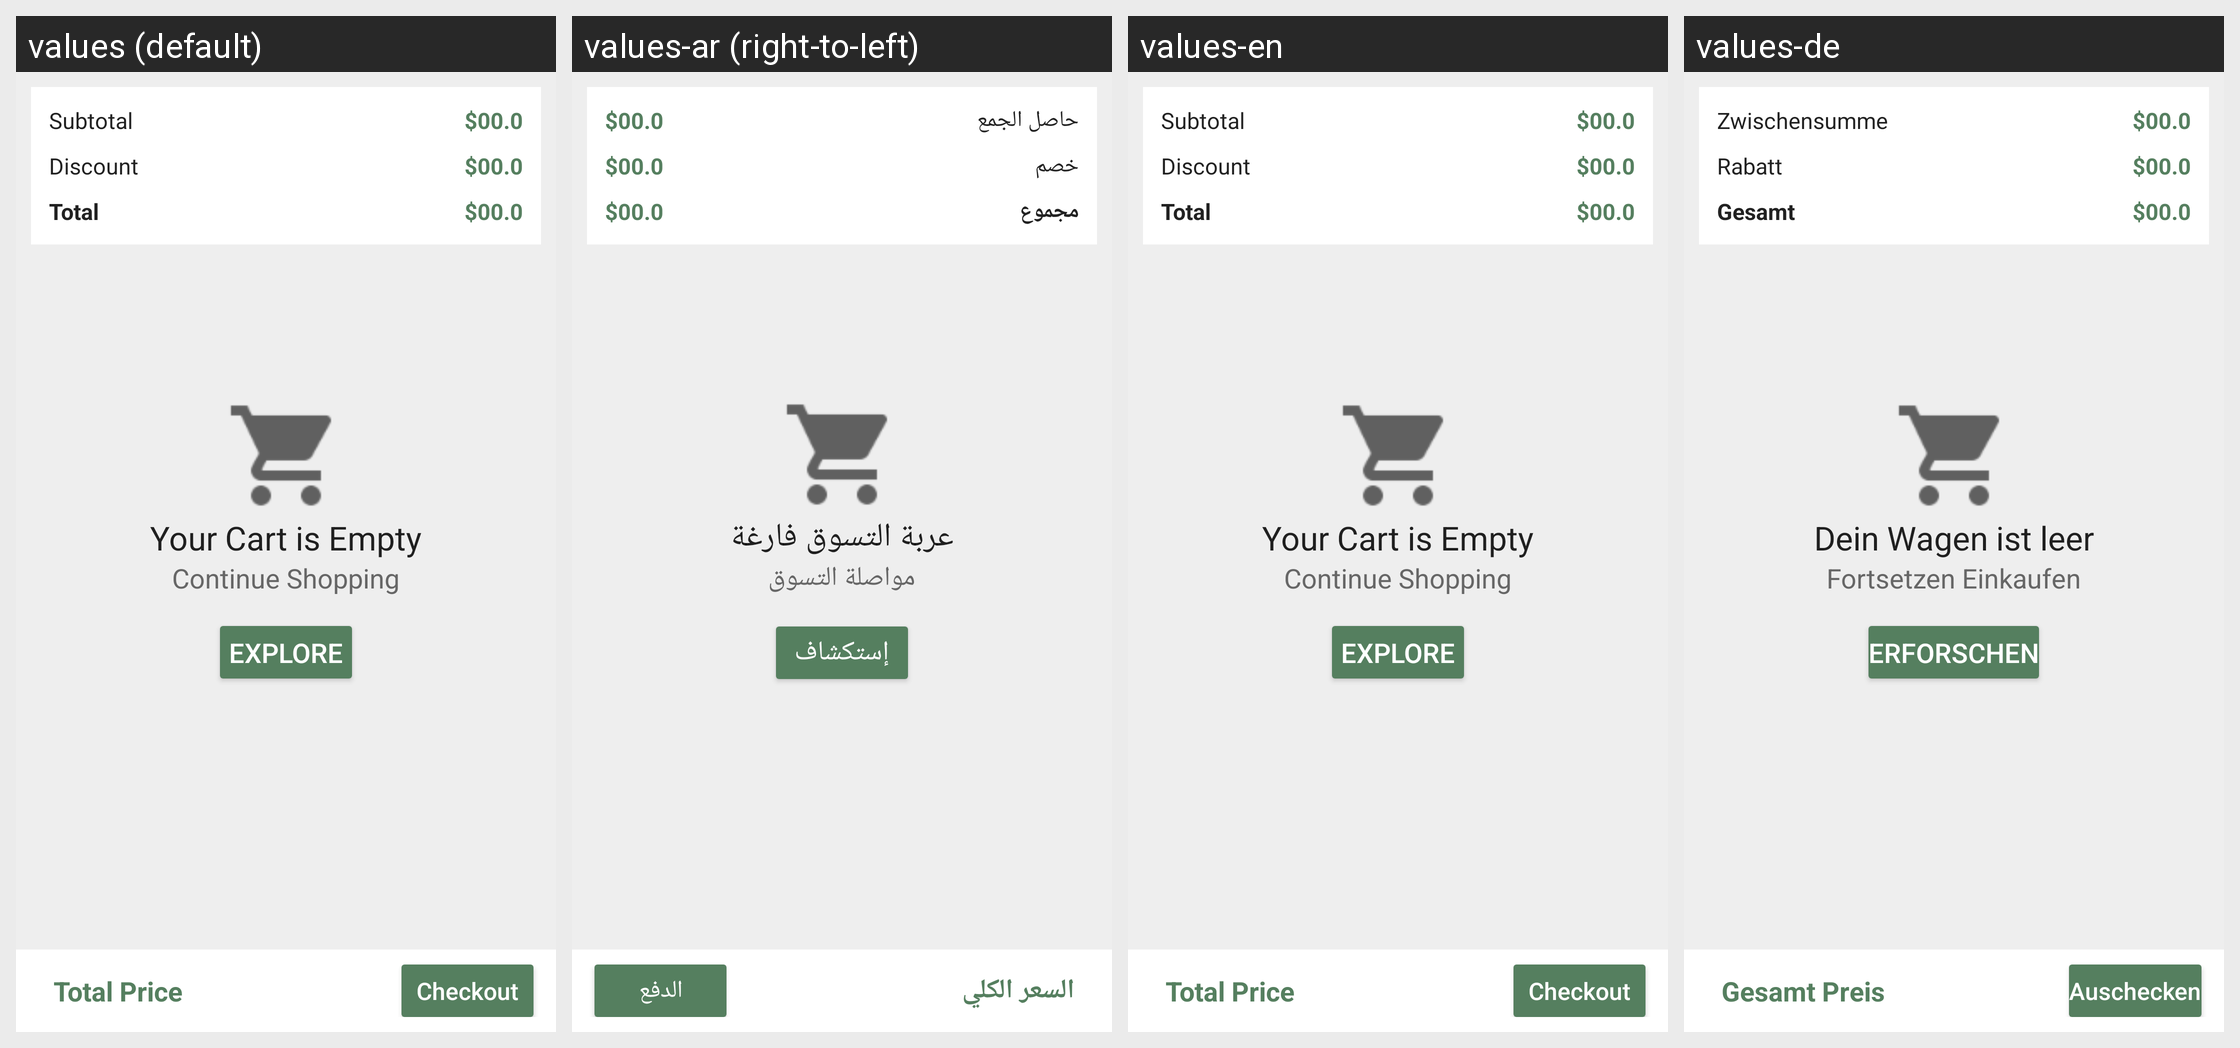

Here is an Android app screen in its default locale and in the app's own translations. Write out the translated-string differences for the strings that appear on this screen.
Android screen res/layout/my_cart.xml rendered under 4 locales, left to right: values (default), values-ar (right-to-left), values-en, values-de. Device: Nexus 5 (rendered at 1080×1920; each locale shown at half size, 540×960, under a caption strip naming it); theme AppTheme.
Strings drawn on this screen, with the default value and each locale's value (text and hints the layout hard-codes, and strings that could not be matched under every locale, appear in the picture but are not listed):

empty_cart
  values: Your Cart is Empty
  values-ar: عربة التسوق فارغة
  values-en: Your Cart is Empty
  values-de: Dein Wagen ist leer

continue_shopping
  values: Continue Shopping
  values-ar: مواصلة التسوق
  values-en: Continue Shopping
  values-de: Fortsetzen Einkaufen

explore
  values: Explore
  values-ar: إستكشاف
  values-en: Explore
  values-de: Erforschen

subtotal
  values: Subtotal
  values-ar: حاصل الجمع
  values-en: Subtotal
  values-de: Zwischensumme

discount
  values: Discount
  values-ar: خصم
  values-en: Discount
  values-de: Rabatt

total
  values: Total
  values-ar: مجموع
  values-en: Total
  values-de: Gesamt

total_price
  values: Total Price
  values-ar: السعر الكلي
  values-en: Total Price
  values-de: Gesamt Preis

checkoutFinal
  values: Checkout
  values-ar: الدفع
  values-en: Checkout
  values-de: Auschecken
